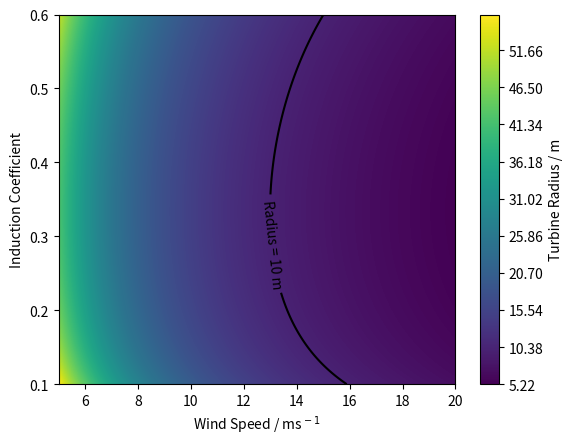

Write the Python code that produced this figure.
# -*- coding: utf-8 -*-
"""
Created on Fri Mar  3 11:59:02 2023

[redacted]
"""

import numpy as np
import matplotlib.pyplot as plt

P = 0.5E6  # Power (W)
rho = 1.225  # Air Density (kg/m^3)
v0 = np.linspace(5, 20, 1000)  # Wind Speed (m/s)
a = np.linspace(0.1, 0.6, 1000)  # Induction Factor

# Ct = 4 * a * (1 - a)  # Thrust Coefficient
# Cp = 4 * a * ((1 - a) ** 2)  # Power Coefficient

# A = P / (Cp * rho * (v0 ** 3))  # Swept Area of Turbine

# r = np.sqrt(A / np.pi)  # Radius of Turbine


def radius(P, rho, v0, a):

    Cp = 4 * a * ((1 - a) ** 2)  # Power Coefficient

    # Combine variables into a matrix to allow contour plotting
    [X, Y] = np.meshgrid(v0, Cp)

    r = np.sqrt((P / (Y * rho * (X ** 3))) / np.pi)  # Radius of Turbine

    return r, Cp, v0


r, Cp, v0 = radius(P, rho, v0, a)

plt.contourf(v0, a, r, 1000)

plt.colorbar(label="Turbine Radius / m")

c = plt.contour(v0, a, r, [10], colors="k")
plt.clabel(c, fmt="Radius = 10 m", inline=1, manual=[(16, 0.3)])

plt.xlabel("Wind Speed / ms$^-$$^1$")
plt.xlim(min(v0), max(v0))

plt.ylabel("Induction Coefficient")
plt.ylim(min(a), max(a))

# plt.savefig("test.png", dpi=1000)
